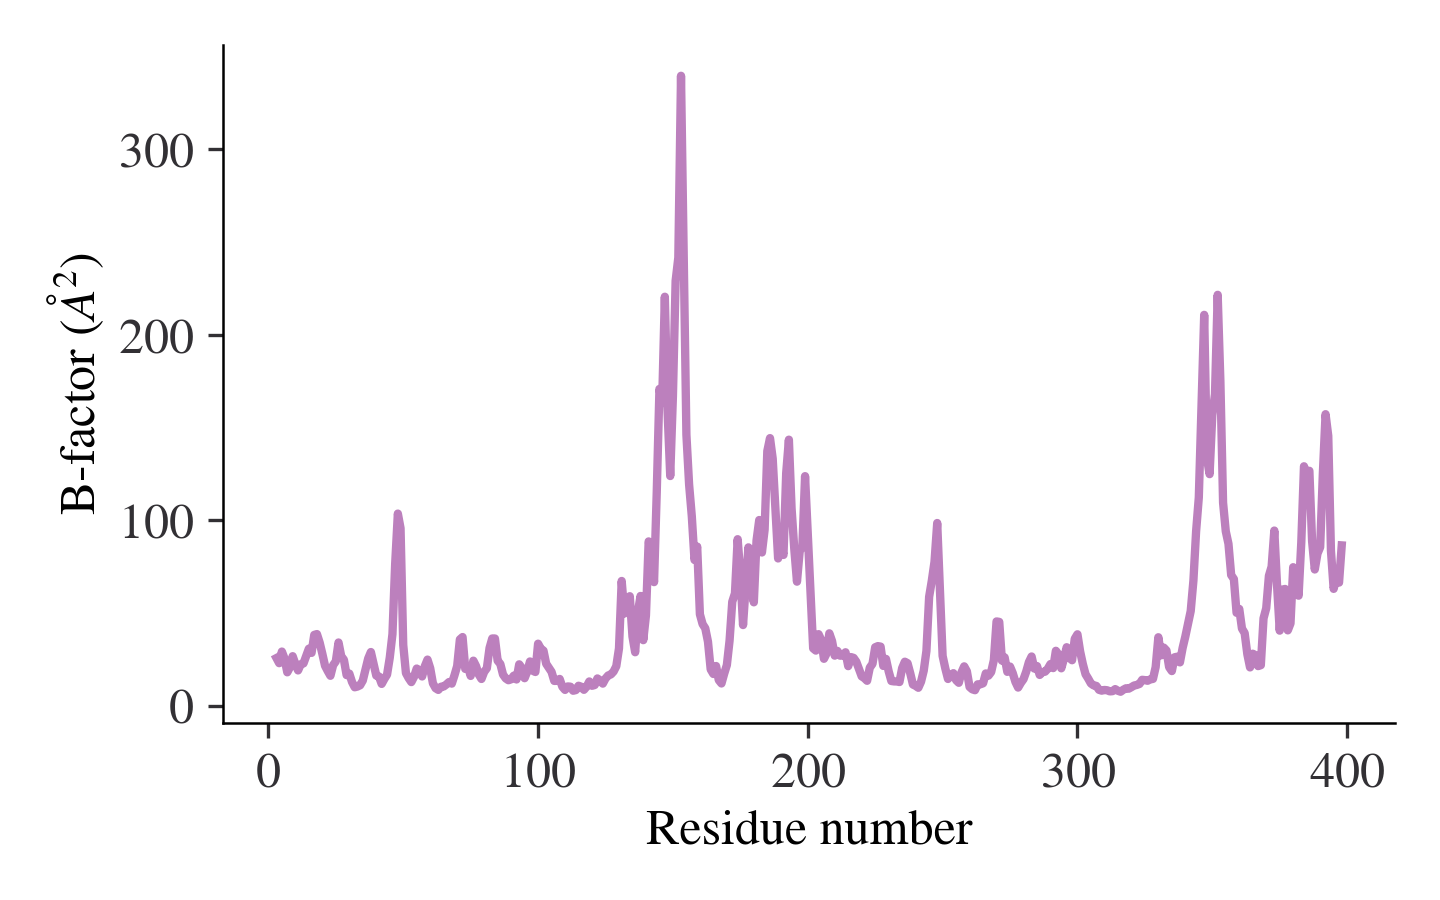

Data behind this chart, as committed beside it:
residue_number, bfactor
3, 2.567268e+01
4, 2.292525e+01
5, 2.917129e+01
6, 2.533886e+01
7, 1.799560e+01
8, 2.074408e+01
9, 2.668139e+01
10, 2.240926e+01
11, 1.900326e+01
12, 2.234842e+01
13, 2.275524e+01
14, 2.670292e+01
15, 3.073424e+01
16, 2.847518e+01
17, 3.816981e+01
18, 3.859943e+01
19, 3.403801e+01
20, 2.798712e+01
21, 2.150043e+01
22, 1.868280e+01
23, 1.610676e+01
24, 2.185122e+01
25, 2.391033e+01
26, 3.407465e+01
27, 2.670793e+01
28, 2.473301e+01
29, 1.646789e+01
30, 1.731661e+01
31, 1.278089e+01
32, 9.914038e+00
33, 1.030434e+01
34, 1.099945e+01
35, 1.353965e+01
36, 1.949559e+01
37, 2.542364e+01
38, 2.892127e+01
39, 2.259735e+01
40, 1.623521e+01
41, 1.574616e+01
42, 1.173539e+01
43, 1.440339e+01
44, 1.674580e+01
45, 2.586717e+01
46, 3.861468e+01
47, 7.626241e+01
48, 1.035776e+02
49, 9.569355e+01
50, 3.269279e+01
51, 1.755596e+01
52, 1.487107e+01
53, 1.271444e+01
54, 1.555484e+01
55, 2.001870e+01
56, 1.894394e+01
57, 1.575801e+01
58, 2.125797e+01
59, 2.483595e+01
60, 2.019937e+01
61, 1.203958e+01
62, 9.413176e+00
... 334 more rows
